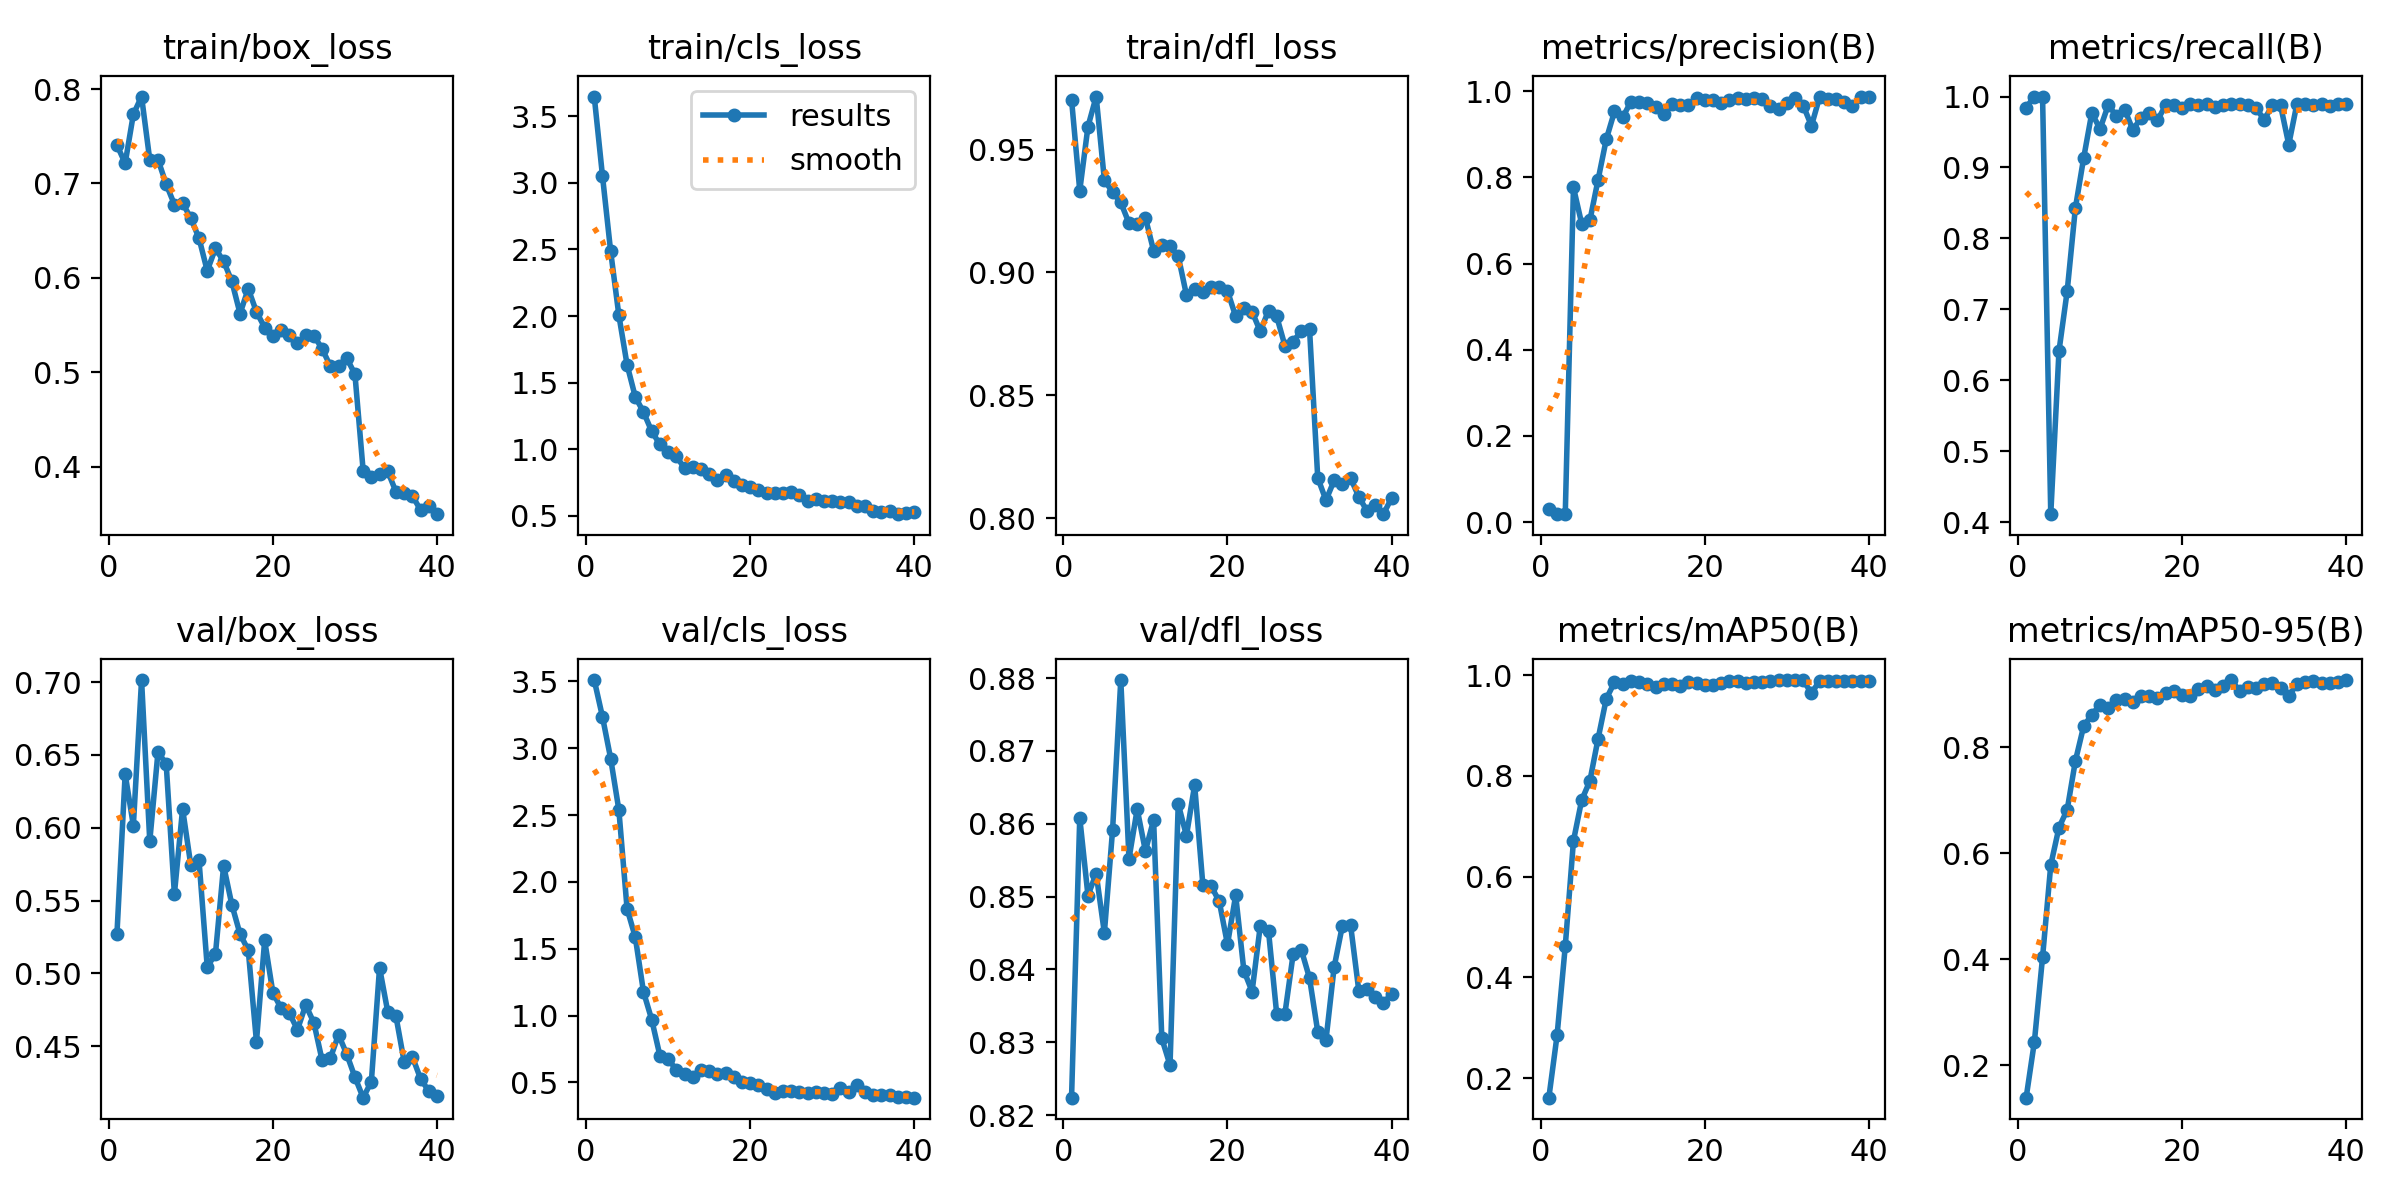

Source data for this figure (header and first rows):
epoch, time, train/box_loss, train/cls_loss, train/dfl_loss, metrics/precision(B), metrics/recall(B), metrics/mAP50(B), metrics/mAP50-95(B), val/box_loss, val/cls_loss, val/dfl_loss, lr/pg0, lr/pg1, lr/pg2
1, 111.8, 0.7408, 3.647, 0.9703, 0.03047, 0.9844, 0.1615, 0.1392, 0.5272, 3.51, 0.8224, 0.0001583, 0.0001583, 0.0001583
2, 145.2, 0.7214, 3.053, 0.9333, 0.01871, 1, 0.2849, 0.2442, 0.6369, 3.236, 0.8608, 0.0003168, 0.0003168, 0.0003168
3, 204.3, 0.7733, 2.485, 0.9593, 0.01836, 1, 0.4619, 0.4042, 0.6016, 2.923, 0.8501, 0.0004671, 0.0004671, 0.0004671
4, 257.4, 0.792, 2.006, 0.9716, 0.7767, 0.4114, 0.6712, 0.5782, 0.7015, 2.538, 0.8532, 0.0006092, 0.0006092, 0.0006092
5, 311.1, 0.7249, 1.635, 0.9376, 0.6928, 0.6413, 0.7518, 0.6489, 0.5908, 1.799, 0.845, 0.000743, 0.000743, 0.000743
6, 360.6, 0.7253, 1.394, 0.9326, 0.7002, 0.7257, 0.7901, 0.6823, 0.652, 1.586, 0.8591, 0.0007299, 0.0007299, 0.0007299
7, 418.8, 0.6992, 1.28, 0.9285, 0.7947, 0.8429, 0.8738, 0.7746, 0.6439, 1.177, 0.8797, 0.0007093, 0.0007093, 0.0007093
8, 470.1, 0.6777, 1.136, 0.92, 0.8887, 0.9128, 0.953, 0.8395, 0.5545, 0.9698, 0.8552, 0.0006887, 0.0006887, 0.0006887
9, 524.7, 0.6792, 1.037, 0.9196, 0.9532, 0.977, 0.9857, 0.8621, 0.613, 0.6999, 0.862, 0.0006681, 0.0006681, 0.0006681
10, 579.6, 0.6632, 0.98, 0.9223, 0.9397, 0.9543, 0.982, 0.8796, 0.5743, 0.6784, 0.8563, 0.0006474, 0.0006474, 0.0006474
11, 630.8, 0.6421, 0.9474, 0.9088, 0.9757, 0.9879, 0.9875, 0.8753, 0.5776, 0.5905, 0.8605, 0.0006268, 0.0006268, 0.0006268
12, 684.1, 0.6076, 0.8585, 0.911, 0.9755, 0.9728, 0.9861, 0.8894, 0.5046, 0.5589, 0.8305, 0.0006062, 0.0006062, 0.0006062
13, 736.7, 0.6311, 0.8646, 0.9108, 0.9733, 0.9817, 0.983, 0.8921, 0.5131, 0.5423, 0.8269, 0.0005856, 0.0005856, 0.0005856
14, 786.9, 0.6176, 0.8535, 0.9067, 0.9631, 0.9531, 0.9768, 0.8853, 0.574, 0.5926, 0.8627, 0.000565, 0.000565, 0.000565
15, 839.6, 0.5964, 0.8157, 0.8908, 0.9469, 0.9699, 0.9816, 0.8971, 0.5472, 0.5881, 0.8584, 0.0005444, 0.0005444, 0.0005444
16, 897.3, 0.5623, 0.7716, 0.8933, 0.9703, 0.9773, 0.9827, 0.8968, 0.527, 0.5591, 0.8653, 0.0005237, 0.0005237, 0.0005237
17, 947.7, 0.5885, 0.8046, 0.8922, 0.9677, 0.9668, 0.9778, 0.8939, 0.516, 0.5722, 0.8516, 0.0005031, 0.0005031, 0.0005031
18, 998.2, 0.564, 0.7656, 0.8939, 0.9678, 0.9876, 0.9866, 0.9029, 0.4532, 0.5379, 0.8515, 0.0004825, 0.0004825, 0.0004825
19, 1050, 0.5475, 0.7318, 0.8942, 0.984, 0.9883, 0.9846, 0.9062, 0.5226, 0.5048, 0.8494, 0.0004619, 0.0004619, 0.0004619
20, 1103, 0.539, 0.719, 0.8924, 0.9805, 0.9838, 0.9799, 0.8992, 0.4868, 0.4987, 0.8435, 0.0004413, 0.0004413, 0.0004413
21, 1157, 0.5448, 0.6986, 0.8821, 0.9806, 0.99, 0.981, 0.8966, 0.4761, 0.4824, 0.8502, 0.0004207, 0.0004207, 0.0004207
22, 1207, 0.5396, 0.672, 0.8854, 0.9719, 0.988, 0.9846, 0.9096, 0.4727, 0.4469, 0.8398, 0.0004, 0.0004, 0.0004
23, 1260, 0.5309, 0.6717, 0.884, 0.9787, 0.99, 0.9889, 0.9161, 0.4614, 0.4225, 0.837, 0.0003794, 0.0003794, 0.0003794
24, 1311, 0.5392, 0.6752, 0.876, 0.9854, 0.9856, 0.9889, 0.9084, 0.4783, 0.4364, 0.846, 0.0003588, 0.0003588, 0.0003588
25, 1366, 0.539, 0.6834, 0.8845, 0.982, 0.9878, 0.985, 0.9154, 0.4661, 0.4379, 0.8453, 0.0003382, 0.0003382, 0.0003382
26, 1418, 0.5249, 0.6564, 0.8821, 0.9833, 0.99, 0.9868, 0.9272, 0.4403, 0.4276, 0.8339, 0.0003176, 0.0003176, 0.0003176
27, 1469, 0.5067, 0.6131, 0.8702, 0.9811, 0.99, 0.9867, 0.9073, 0.4417, 0.417, 0.8339, 0.000297, 0.000297, 0.000297
28, 1522, 0.5069, 0.6249, 0.8718, 0.967, 0.9874, 0.989, 0.9132, 0.4579, 0.4273, 0.8421, 0.0002763, 0.0002763, 0.0002763
29, 1571, 0.5152, 0.6135, 0.8762, 0.9599, 0.9846, 0.9899, 0.9126, 0.4445, 0.4189, 0.8427, 0.0002557, 0.0002557, 0.0002557
30, 1626, 0.498, 0.6127, 0.8769, 0.9727, 0.967, 0.9901, 0.9198, 0.4288, 0.4122, 0.8388, 0.0002351, 0.0002351, 0.0002351
31, 1699, 0.3961, 0.6044, 0.8164, 0.9851, 0.9877, 0.9899, 0.9211, 0.4147, 0.4558, 0.8315, 0.0002145, 0.0002145, 0.0002145
32, 1755, 0.3887, 0.6027, 0.8073, 0.9668, 0.9876, 0.9898, 0.9117, 0.4256, 0.4247, 0.8303, 0.0001939, 0.0001939, 0.0001939
33, 1809, 0.3927, 0.5714, 0.8153, 0.9199, 0.9324, 0.9641, 0.8974, 0.5039, 0.4793, 0.8403, 0.0001733, 0.0001733, 0.0001733
34, 1863, 0.3952, 0.5756, 0.8137, 0.9869, 0.99, 0.9887, 0.9188, 0.4736, 0.4296, 0.846, 0.0001526, 0.0001526, 0.0001526
35, 1917, 0.3735, 0.5379, 0.8163, 0.9817, 0.99, 0.9885, 0.9233, 0.4705, 0.4037, 0.8461, 0.000132, 0.000132, 0.000132
36, 1969, 0.3719, 0.5326, 0.8087, 0.9811, 0.9886, 0.9878, 0.9247, 0.4392, 0.405, 0.8371, 0.0001114, 0.0001114, 0.0001114
37, 2022, 0.3691, 0.5379, 0.8029, 0.9747, 0.9891, 0.9889, 0.9215, 0.4427, 0.4086, 0.8373, 9.0797e-05, 9.0797e-05, 9.0797e-05
38, 2073, 0.3543, 0.5136, 0.8055, 0.9661, 0.9873, 0.9885, 0.9223, 0.4276, 0.3879, 0.8362, 7.01802e-05, 7.01802e-05, 7.01802e-05
39, 2124, 0.3587, 0.5242, 0.8016, 0.9859, 0.99, 0.9886, 0.9242, 0.4192, 0.3884, 0.8354, 4.95635e-05, 4.95635e-05, 4.95635e-05
40, 2176, 0.3498, 0.5313, 0.8082, 0.9878, 0.99, 0.9885, 0.9269, 0.4158, 0.3855, 0.8366, 2.89468e-05, 2.89468e-05, 2.89468e-05
